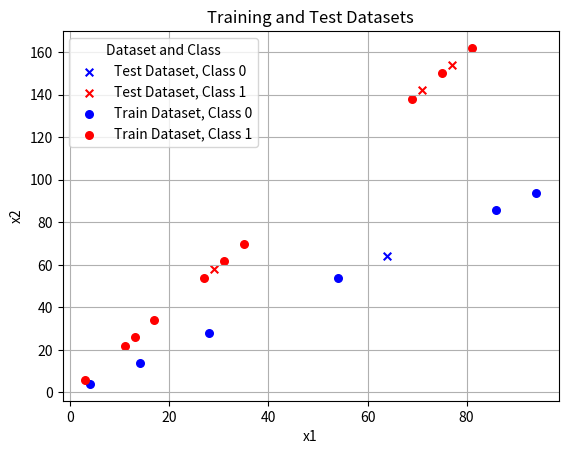
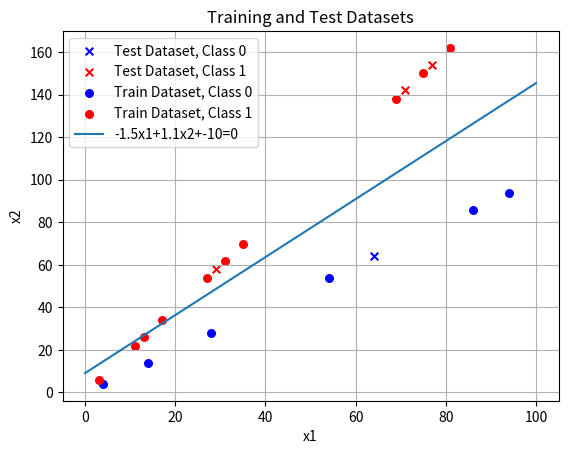
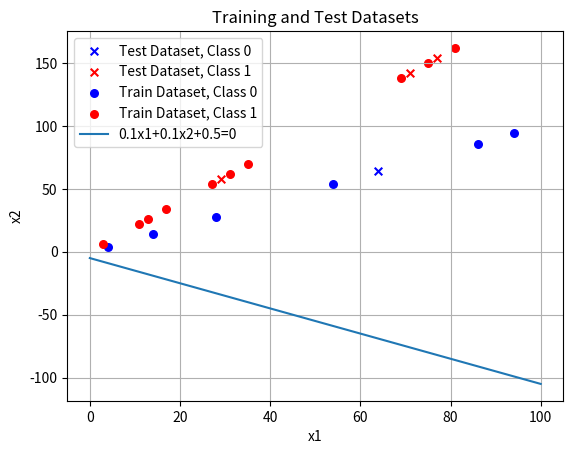

Python code for these plots, in order: (Note: this script raises an exception after producing the figures.)
import random


def generate_dataset(num_items=20, start=0, stop=100):
    random.seed(42)
    dataset = []
    x1_values = set()
    while len(dataset) < num_items:
        x1 = random.randint(start, stop)
        if x1 in x1_values:
            continue
        x1_values.add(x1)
        x2 = x1 if x1 % 2 == 0 else 2 * x1
        y = (
            0 if x1 == x2 else 1
        )  # (x1, x2) este etichetat ca Clasa 0 dacă x1 este par, și Clasa 1 altfel
        dataset.append((x1, x2, y))
    return dataset


dataset = generate_dataset()

# acum să împărțim setul de date în seturi de antrenament și test
train_ratio = 0.8
num_train = int(len(dataset) * train_ratio)
dataset_train, dataset_test = dataset[:num_train], dataset[num_train:]
print(f"Set de antrenament (n={len(dataset_train)}): {dataset_train}")
print(f"Set de testare (n={len(dataset_test)}: {dataset_test}")

import matplotlib.pyplot as plt
import pandas as pd


def plot_datasets(train_dataset, test_dataset):
    # Combină seturile de date într-un DataFrame pentru gestionare mai ușoară
    train_df = pd.DataFrame(train_dataset, columns=["x1", "x2", "class"])
    train_df["set"] = "Train"

    test_df = pd.DataFrame(test_dataset, columns=["x1", "x2", "class"])
    test_df["set"] = "Test"

    combined_df = pd.concat([train_df, test_df], ignore_index=True)

    # Definire culori și markere
    colors = {0: "blue", 1: "red"}
    markers = {"Train": "o", "Test": "x"}

    # Plotare fiecare grup folosind Matplotlib
    fig, ax = plt.subplots()
    for (dataset, cls), group in combined_df.groupby(["set", "class"]):
        ax.scatter(
            group["x1"],
            group["x2"],
            color=colors[cls],
            label=f"{dataset} Dataset, Class {cls}",
            s=30,
            marker=markers[dataset],
        )

    # Gestionare legendă și etichete
    handles, labels = ax.get_legend_handles_labels()
    by_label = dict(zip(labels, handles))
    ax.legend(by_label.values(), by_label.keys(), title="Dataset and Class", loc="best")
    ax.set_xlabel("x1")
    ax.set_ylabel("x2")
    ax.set_title("Training and Test Datasets")
    ax.grid(True)


plot_datasets(dataset_train, dataset_test)
plt.show()

zx = lambda x1, x2, w1, w2, c: w1 * x1 + w2 * x2 + c


def plot_zx(w1, w2, c):
    x2 = lambda x1: (
        (-w1 * x1 - c) / w2 if w2 != 0 else -c / w1 if w1 != 0 else c
    )  # acest lucru se datorează faptului că ecuația liniei este w1*x1 + w2*x2 + c = 0, prin urmare x2 = (-w1*x1 - c) / w2
    x1_values = range(0, 101)
    x2_values = [x2(x1) for x1 in x1_values]
    plt.plot(x1_values, x2_values, label=f"{w1}x1+{w2}x2+{c}=0")
    plt.legend(loc="best")


def plot_datasets_and_zx(w1, w2, c):
    plot_datasets(dataset_train, dataset_test)
    plot_zx(w1, w2, c)


plot_datasets_and_zx(-1.5, 1.1, -10)

plot_datasets_and_zx(0.1, 0.1, 0.5)

cx = lambda x1, x2, w1, w2, c: 1 if zx(x1, x2, w1, w2, c) >= 0 else 0


def accuracy(dataset, w1, w2, c):
    print(f"Calcul calculul acurateții pe setul de antrenament folosind w1={w1}, w2={w2}, c={c}")
    correct = 0
    for x1, x2, y in dataset:
        if y == cx(x1, x2, w1, w2, c):
            correct += 1
    print(
        f"Acuratețea rezultată: {correct}/{len(dataset)}, sau {correct/len(dataset)*100:.2f}%"
    )
    return correct / len(dataset)


# Aplicarea funcției de acuratețe la setul de antrenament folosind cele două seturi de greutăți și bias așa cum este arătat mai sus, în primul exemplu
accuracy(dataset_train, -1.5, 1.1, -10)

# Aplicarea funcției de acuratețe la setul de antrenament folosind două seturi de greutăți și bias așa cum este arătat mai sus, în al doilea exemplu
accuracy(dataset_train, 0.1, 0.1, 0.5)

# Mai întâi, să inițializăm greutățile și bias-ul la zero
w1, w2, c = 0, 0, 0

# Să definim acum rata de învățare
learning_rate = 0.1

# Să definim acum numărul de epoci
num_epochs = 100

# Creăm un DataFrame pentru a stoca detaliile epocilor
epoch_details = pd.DataFrame(columns=["epocă", "x1", "x2", "y", "z", "y_hat", "w1", "w2", "c"])

# Să începem acum bucla de antrenament
for epoch in range(num_epochs):
    print(f"Epocă {epoch+1}")
    for x1, x2, y in dataset_train:
        z = zx(x1, x2, w1, w2, c)
        y_hat = 1 if z >= 0 else 0
        w1 += learning_rate * (y - y_hat) * x1
        w2 += learning_rate * (y - y_hat) * x2
        c += learning_rate * (y - y_hat)
        print(f"  x1={x1}, x2={x2}, y={y}, z={z:.2f}, y_hat={y_hat}, w1={w1:.2f}, w2={w2:.2f}, c={c:.2f}")
        # Adăugăm detaliile la DataFrame
        epoch_details = epoch_details.concat({
            "epocă": epoch + 1,
            "x1": x1,
            "x2": x2,
            "y": y,
            "z": z,
            "y_hat": y_hat,
            "w1": w1,
            "w2": w2,
            "c": c
        }, ignore_index=True)

# Afișăm DataFrame-ul
epoch_details.head()